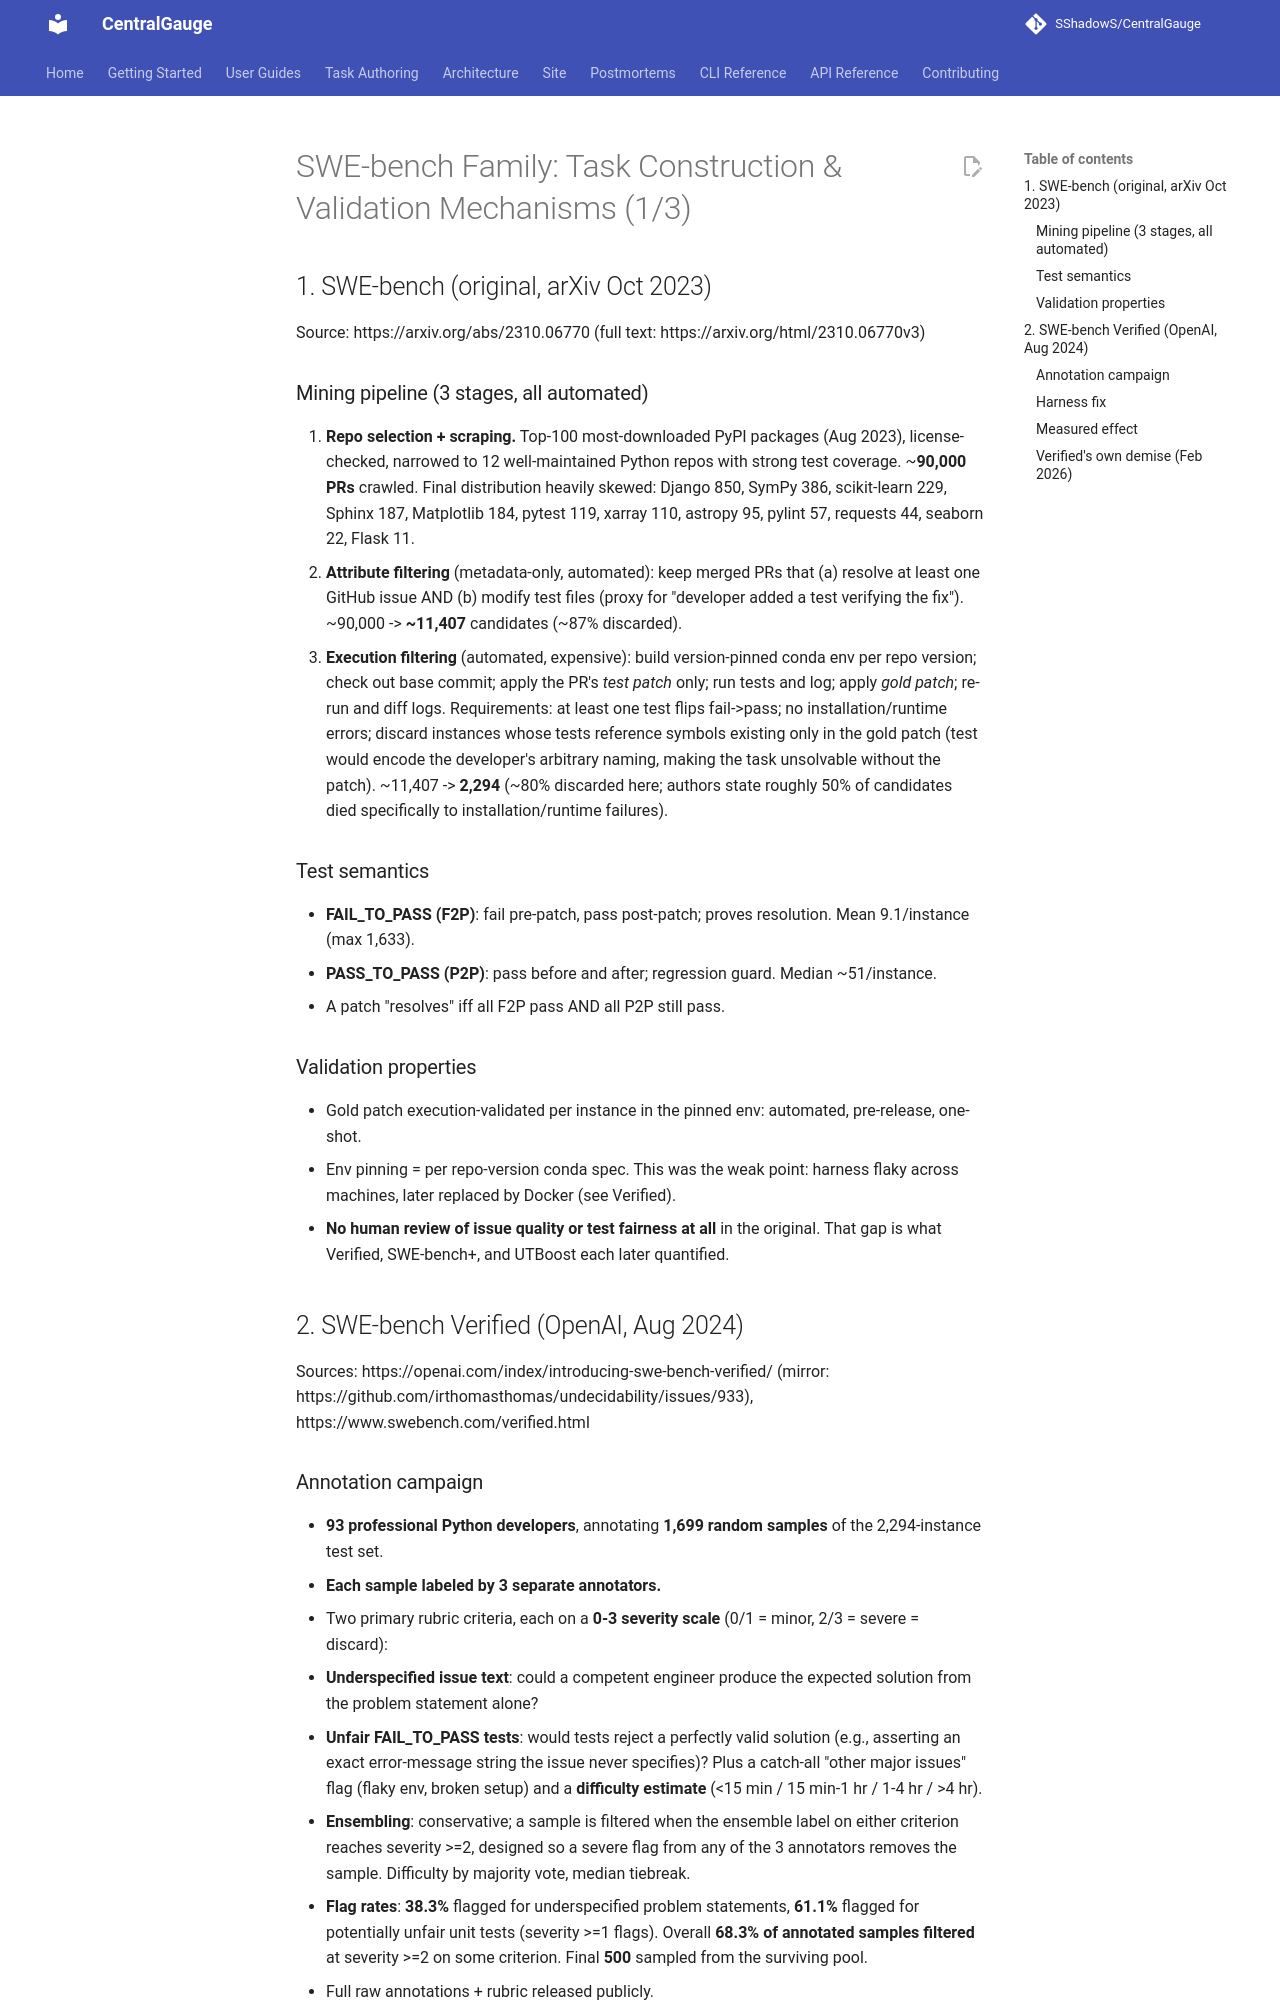

repository: SShadowS/CentralGauge · page: reasoning-suite/research/rb1-swebench-family-part1/index.html · generator: mkdocs

# SWE-bench Family: Task Construction & Validation Mechanisms (1/3)

## 1. SWE-bench (original, arXiv Oct 2023)

Source: https://arxiv.org/abs/2310.06770 (full text: https://arxiv.org/html/2310.06770v3)

### Mining pipeline (3 stages, all automated)

1. **Repo selection + scraping.** Top-100 most-downloaded PyPI packages (Aug 2023), license-checked, narrowed to 12 well-maintained Python repos with strong test coverage. ~**90,000 PRs** crawled. Final distribution heavily skewed: Django 850, SymPy 386, scikit-learn 229, Sphinx 187, Matplotlib 184, pytest 119, xarray 110, astropy 95, pylint 57, requests 44, seaborn 22, Flask 11.
2. **Attribute filtering** (metadata-only, automated): keep merged PRs that (a) resolve at least one GitHub issue AND (b) modify test files (proxy for "developer added a test verifying the fix"). ~90,000 -> **~11,407** candidates (~87% discarded).
3. **Execution filtering** (automated, expensive): build version-pinned conda env per repo version; check out base commit; apply the PR's *test patch* only; run tests and log; apply *gold patch*; re-run and diff logs. Requirements: at least one test flips fail->pass; no installation/runtime errors; discard instances whose tests reference symbols existing only in the gold patch (test would encode the developer's arbitrary naming, making the task unsolvable without the patch). ~11,407 -> **2,294** (~80% discarded here; authors state roughly 50% of candidates died specifically to installation/runtime failures).

### Test semantics

- **FAIL_TO_PASS (F2P)**: fail pre-patch, pass post-patch; proves resolution. Mean 9.1/instance (max 1,633).
- **PASS_TO_PASS (P2P)**: pass before and after; regression guard. Median ~51/instance.
- A patch "resolves" iff all F2P pass AND all P2P still pass.

### Validation properties

- Gold patch execution-validated per instance in the pinned env: automated, pre-release, one-shot.
- Env pinning = per repo-version conda spec. This was the weak point: harness flaky across machines, later replaced by Docker (see Verified).
- **No human review of issue quality or test fairness at all** in the original. That gap is what Verified, SWE-bench+, and UTBoost each later quantified.

## 2. SWE-bench Verified (OpenAI, Aug 2024)

Sources: https://openai.com/index/introducing-swe-bench-verified/ (mirror: https://github.com/irthomasthomas/undecidability/issues/933), https://www.swebench.com/verified.html
